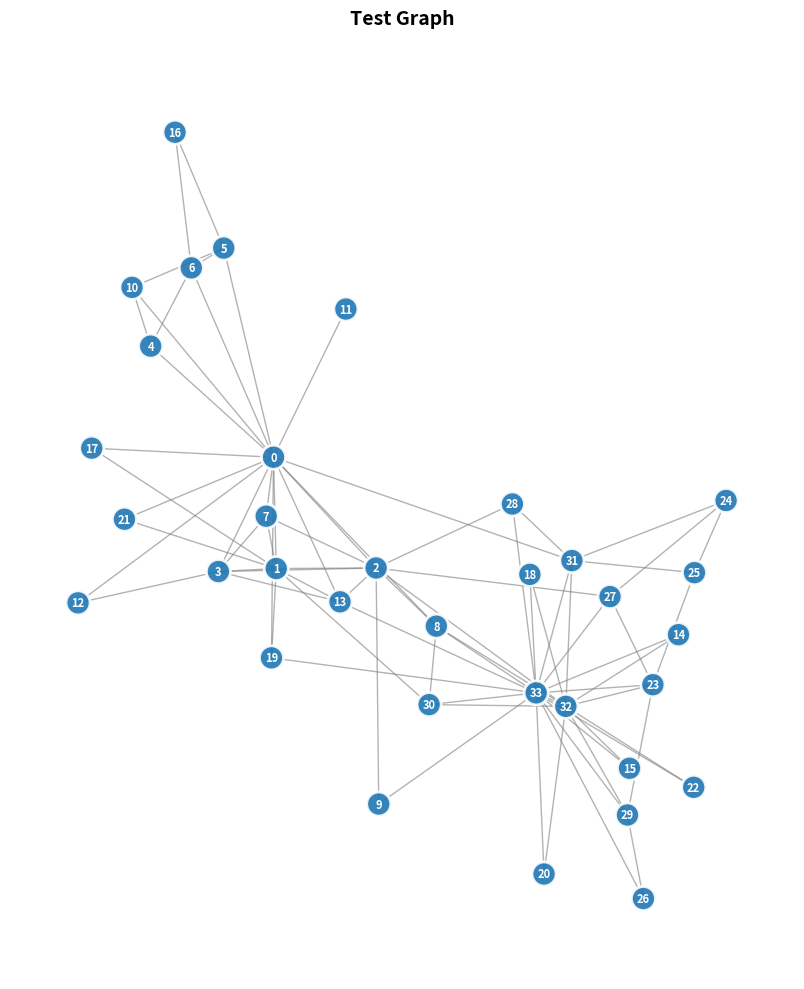

Here is the Python script that generated this plot:
"""
Graph visualization module
"""
import networkx as nx
import matplotlib.pyplot as plt
import numpy as np
from typing import Dict, List, Optional
import os


class GraphVisualizer:
    """Visualize graphs with clean styling"""
    
    def __init__(self, output_dir: str = './visualizations'):
        self.output_dir = output_dir
        os.makedirs(output_dir, exist_ok=True)
    
    def plot_graph(self,
                   G: nx.Graph,
                   node_labels: Optional[Dict] = None,
                   node_colors: Optional[List] = None,
                   node_sizes: Optional[List] = None,
                   title: str = "Graph Visualization",
                   filename: str = None,
                   layout: str = 'spring'):
        """
        Plot graph with rounded nodes and clean styling
        
        Args:
            G: NetworkX graph
            node_labels: Dictionary of node labels
            node_colors: List of node colors
            node_sizes: List of node sizes
            title: Plot title
            filename: Output filename
            layout: Layout algorithm ('spring', 'circular', 'kamada_kawai')
        """
        fig, ax = plt.subplots(figsize=(12, 10))
        
        # Choose layout
        if layout == 'spring':
            pos = nx.spring_layout(G, k=0.5, iterations=50)
        elif layout == 'circular':
            pos = nx.circular_layout(G)
        elif layout == 'kamada_kawai':
            pos = nx.kamada_kawai_layout(G)
        else:
            pos = nx.spring_layout(G)
        
        # Default node properties
        if node_colors is None:
            node_colors = ['#1f77b4'] * G.number_of_nodes()
        
        if node_sizes is None:
            node_sizes = [300] * G.number_of_nodes()
        
        # Draw edges
        nx.draw_networkx_edges(
            G, pos,
            edge_color='gray',
            width=1.0,
            alpha=0.6,
            ax=ax
        )
        
        # Draw nodes with rounded appearance
        nx.draw_networkx_nodes(
            G, pos,
            node_color=node_colors,
            node_size=node_sizes,
            alpha=0.9,
            edgecolors='white',
            linewidths=2,
            ax=ax
        )
        
        # Draw labels
        if node_labels:
            nx.draw_networkx_labels(
                G, pos,
                node_labels,
                font_size=8,
                font_weight='bold',
                font_color='white',
                ax=ax
            )
        else:
            # Use node IDs as labels
            labels = {node: str(node) for node in G.nodes()}
            nx.draw_networkx_labels(
                G, pos,
                labels,
                font_size=8,
                font_weight='bold',
                font_color='white',
                ax=ax
            )
        
        ax.set_title(title, fontsize=14, fontweight='bold', pad=20)
        ax.axis('off')
        ax.set_aspect('equal')
        
        plt.tight_layout()
        
        if filename:
            filepath = os.path.join(self.output_dir, filename)
            plt.savefig(filepath, bbox_inches='tight', dpi=300, facecolor='white')
            print(f"Saved: {filepath}")
        
        plt.close()
    
    def plot_bipartite_graph(self,
                            G: nx.Graph,
                            puncta_nodes: List,
                            compartment_nodes: List,
                            title: str = "Bipartite Graph",
                            filename: str = None):
        """
        Plot bipartite graph with two node sets
        
        Args:
            G: NetworkX bipartite graph
            puncta_nodes: List of puncta node IDs
            compartment_nodes: List of compartment node IDs
            title: Plot title
            filename: Output filename
        """
        fig, ax = plt.subplots(figsize=(12, 10))
        
        # Create bipartite layout
        pos = {}
        
        # Position puncta nodes on left
        puncta_y = np.linspace(0, 1, len(puncta_nodes))
        for i, node in enumerate(puncta_nodes):
            pos[node] = (0, puncta_y[i])
        
        # Position compartment nodes on right
        comp_y = np.linspace(0, 1, len(compartment_nodes))
        for i, node in enumerate(compartment_nodes):
            pos[node] = (1, comp_y[i])
        
        # Draw edges
        nx.draw_networkx_edges(
            G, pos,
            edge_color='gray',
            width=1.5,
            alpha=0.6,
            ax=ax
        )
        
        # Draw puncta nodes
        nx.draw_networkx_nodes(
            G, pos,
            nodelist=puncta_nodes,
            node_color='#ff7f0e',
            node_size=500,
            alpha=0.9,
            edgecolors='white',
            linewidths=2,
            label='Puncta',
            ax=ax
        )
        
        # Draw compartment nodes
        nx.draw_networkx_nodes(
            G, pos,
            nodelist=compartment_nodes,
            node_color='#2ca02c',
            node_size=800,
            alpha=0.9,
            edgecolors='white',
            linewidths=2,
            label='Compartments',
            ax=ax
        )
        
        # Draw labels
        puncta_labels = {node: f'P{i}' for i, node in enumerate(puncta_nodes)}
        comp_labels = {node: f'C{i}' for i, node in enumerate(compartment_nodes)}
        all_labels = {**puncta_labels, **comp_labels}
        
        nx.draw_networkx_labels(
            G, pos,
            all_labels,
            font_size=8,
            font_weight='bold',
            font_color='white',
            ax=ax
        )
        
        ax.set_title(title, fontsize=14, fontweight='bold', pad=20)
        ax.legend(loc='upper center', bbox_to_anchor=(0.5, -0.05), ncol=2)
        ax.axis('off')
        
        plt.tight_layout()
        
        if filename:
            filepath = os.path.join(self.output_dir, filename)
            plt.savefig(filepath, bbox_inches='tight', dpi=300, facecolor='white')
            print(f"Saved: {filepath}")
        
        plt.close()
    
    def plot_graph_with_features(self,
                                G: nx.Graph,
                                feature_name: str,
                                title: str = "Graph with Features",
                                filename: str = None,
                                cmap: str = 'viridis'):
        """
        Plot graph colored by node feature values
        
        Args:
            G: NetworkX graph
            feature_name: Name of feature to visualize
            title: Plot title
            filename: Output filename
            cmap: Colormap
        """
        fig, ax = plt.subplots(figsize=(12, 10))
        
        # Extract feature values
        feature_values = []
        for node in G.nodes():
            if feature_name in G.nodes[node]:
                feature_values.append(G.nodes[node][feature_name])
            else:
                feature_values.append(0)
        
        # Normalize feature values for coloring
        feature_values = np.array(feature_values)
        if feature_values.max() > feature_values.min():
            normalized_values = (feature_values - feature_values.min()) / (feature_values.max() - feature_values.min())
        else:
            normalized_values = np.ones_like(feature_values)
        
        # Create colormap
        from matplotlib import cm
        colormap = cm.get_cmap(cmap)
        node_colors = [colormap(val) for val in normalized_values]
        
        # Layout
        pos = nx.spring_layout(G, k=0.5, iterations=50)
        
        # Draw
        nx.draw_networkx_edges(G, pos, edge_color='gray', width=1.0, alpha=0.6, ax=ax)
        
        nodes = nx.draw_networkx_nodes(
            G, pos,
            node_color=node_colors,
            node_size=500,
            alpha=0.9,
            edgecolors='white',
            linewidths=2,
            ax=ax
        )
        
        # Add colorbar
        sm = cm.ScalarMappable(cmap=colormap, 
                              norm=plt.Normalize(vmin=feature_values.min(), 
                                               vmax=feature_values.max()))
        sm.set_array([])
        cbar = plt.colorbar(sm, ax=ax)
        cbar.set_label(feature_name, rotation=270, labelpad=20)
        
        ax.set_title(title, fontsize=14, fontweight='bold', pad=20)
        ax.axis('off')
        
        plt.tight_layout()
        
        if filename:
            filepath = os.path.join(self.output_dir, filename)
            plt.savefig(filepath, bbox_inches='tight', dpi=300, facecolor='white')
            print(f"Saved: {filepath}")
        
        plt.close()
    
    def plot_graph_statistics(self,
                             G: nx.Graph,
                             title: str = "Graph Statistics",
                             filename: str = None):
        """
        Plot graph statistics
        
        Args:
            G: NetworkX graph
            title: Plot title
            filename: Output filename
        """
        fig, axes = plt.subplots(2, 2, figsize=(14, 12))
        
        # Degree distribution
        degrees = [G.degree(n) for n in G.nodes()]
        axes[0, 0].hist(degrees, bins=20, color='#1f77b4', alpha=0.7, edgecolor='black')
        axes[0, 0].set_xlabel('Degree')
        axes[0, 0].set_ylabel('Frequency')
        axes[0, 0].set_title('Degree Distribution')
        axes[0, 0].grid(True, alpha=0.3)
        
        # Clustering coefficient distribution
        clustering = list(nx.clustering(G).values())
        axes[0, 1].hist(clustering, bins=20, color='#ff7f0e', alpha=0.7, edgecolor='black')
        axes[0, 1].set_xlabel('Clustering Coefficient')
        axes[0, 1].set_ylabel('Frequency')
        axes[0, 1].set_title('Clustering Coefficient Distribution')
        axes[0, 1].grid(True, alpha=0.3)
        
        # Node degree vs clustering coefficient
        degrees_list = [G.degree(n) for n in G.nodes()]
        clustering_list = [nx.clustering(G, n) for n in G.nodes()]
        axes[1, 0].scatter(degrees_list, clustering_list, alpha=0.6, s=50)
        axes[1, 0].set_xlabel('Degree')
        axes[1, 0].set_ylabel('Clustering Coefficient')
        axes[1, 0].set_title('Degree vs Clustering')
        axes[1, 0].grid(True, alpha=0.3)
        
        # Graph summary statistics
        stats_text = f"""
        Nodes: {G.number_of_nodes()}
        Edges: {G.number_of_edges()}
        Avg Degree: {np.mean(degrees):.2f}
        Density: {nx.density(G):.4f}
        Avg Clustering: {np.mean(clustering):.4f}
        """
        
        if nx.is_connected(G):
            stats_text += f"\nDiameter: {nx.diameter(G)}"
            stats_text += f"\nAvg Path Length: {nx.average_shortest_path_length(G):.2f}"
        
        axes[1, 1].text(0.1, 0.5, stats_text, fontsize=12, verticalalignment='center',
                       bbox=dict(boxstyle='round', facecolor='wheat', alpha=0.5))
        axes[1, 1].axis('off')
        
        plt.suptitle(title, fontsize=14, fontweight='bold')
        plt.tight_layout()
        
        if filename:
            filepath = os.path.join(self.output_dir, filename)
            plt.savefig(filepath, bbox_inches='tight', dpi=300)
            print(f"Saved: {filepath}")
        
        plt.close()


if __name__ == "__main__":
    print("Graph visualization module ready!")
    
    # Test with a simple graph
    G = nx.karate_club_graph()
    visualizer = GraphVisualizer()
    visualizer.plot_graph(G, title="Test Graph")
    print("Test graph created successfully!")
